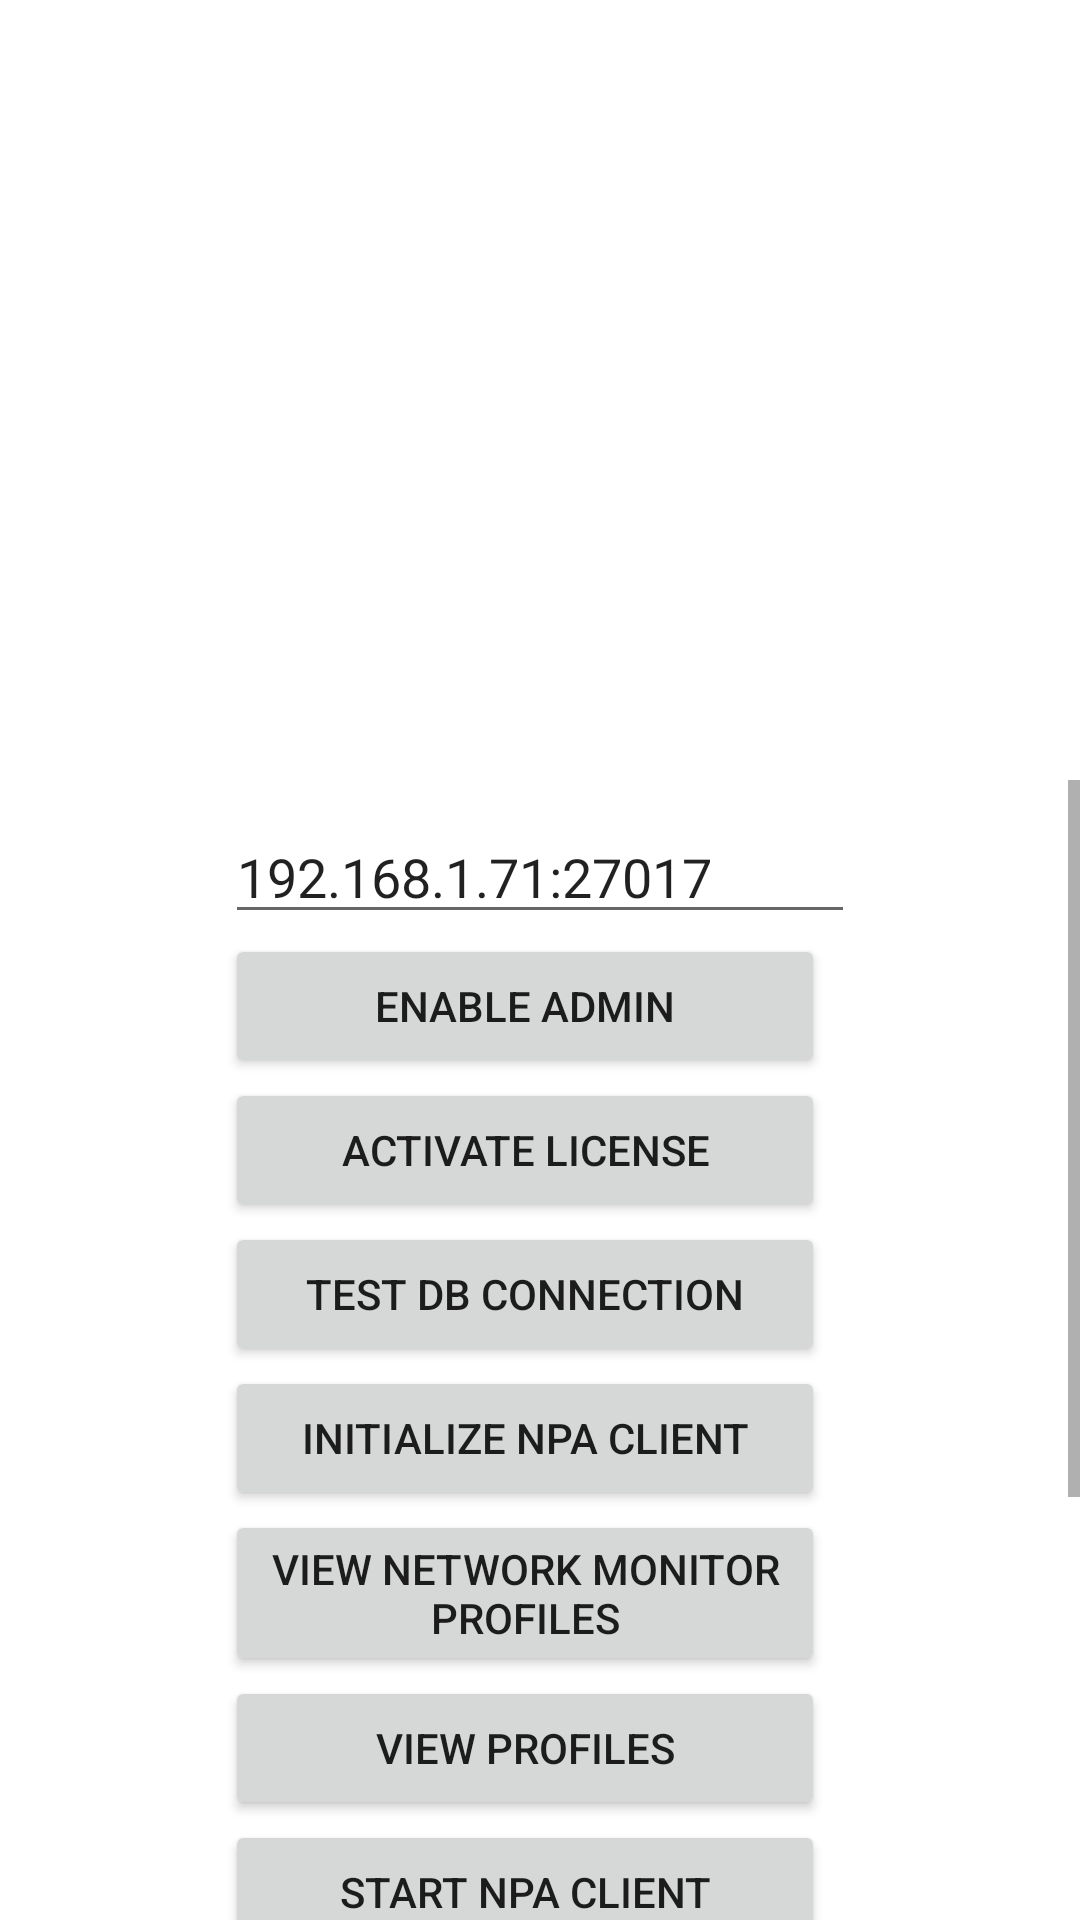

The Android layout XML behind this screen, and the referenced resources:
<!-- AndroidManifest.xml: application theme Theme.AndroidSecurity -->
<!-- res/layout/fragment_dashboard.xml -->
<RelativeLayout xmlns:android="http://schemas.android.com/apk/res/android"
    xmlns:tools="http://schemas.android.com/tools"
    android:id="@+id/mainpage"
    android:layout_width="match_parent"
    android:layout_height="match_parent"
    tools:context=".ui.dashboard.DashboardFragment">

    <TextView
        android:id="@+id/logviewID"
        android:layout_width="320dp"
        android:layout_height="230dp"
        android:layout_alignParentTop="true"
        android:layout_centerHorizontal="true"
        android:background="@drawable/background"
        android:gravity="top"
        android:layout_marginTop="20dp"
        android:paddingLeft="10dp"
        android:scrollbars="vertical"
        android:textColor="#3F51B5" />

    <ScrollView
        android:id="@+id/scrollView"
        android:layout_width="match_parent"
        android:layout_height="wrap_content"
        android:layout_below="@id/logviewID"
        android:layout_marginTop="10dp">

        <RelativeLayout
            android:layout_width="match_parent"
            android:layout_height="wrap_content"
            android:padding="10dp">

            <EditText
                android:id="@+id/serverAddress"
                android:layout_width="wrap_content"
                android:layout_height="wrap_content"
                android:layout_centerHorizontal="true"
                android:ems="10"
                android:text="192.168.1.71:27017"
                android:inputType="text"/>

            <Button
                android:id="@+id/toggleAdminBtn"
                android:layout_width="200dp"
                android:layout_height="wrap_content"
                android:layout_below="@+id/serverAddress"
                android:layout_alignStart="@+id/serverAddress"
                android:text="@string/activate_admin" />

            <Button
                android:id="@+id/activateKPE"
                android:layout_width="200dp"
                android:layout_height="wrap_content"
                android:layout_below="@+id/toggleAdminBtn"
                android:layout_alignStart="@+id/toggleAdminBtn"
                android:text="@string/activate_kpe" />

            <Button
                android:id="@+id/testDbConnection"
                android:layout_width="200dp"
                android:layout_height="wrap_content"
                android:layout_below="@+id/activateKPE"
                android:layout_alignStart="@+id/activateKPE"
                android:onClick="testDbConnection"
                android:text="Test DB Connection" />

            <Button
                android:id="@+id/initNpaClient"
                android:layout_width="200dp"
                android:layout_height="wrap_content"
                android:layout_below="@+id/testDbConnection"
                android:layout_alignStart="@+id/testDbConnection"
                android:onClick="handleNpaClientInitialization"
                android:text="Initialize NPA Client" />

            <Button
                android:id="@+id/getNetworkMonitorProfiles"
                android:layout_width="200dp"
                android:layout_height="wrap_content"
                android:layout_below="@+id/initNpaClient"
                android:layout_alignStart="@+id/initNpaClient"
                android:onClick="handleGetNetworkMonitorProfiles"
                android:text="View Network Monitor Profiles" />

            <Button
                android:id="@+id/getProfiles"
                android:layout_width="200dp"
                android:layout_height="wrap_content"
                android:layout_below="@+id/getNetworkMonitorProfiles"
                android:layout_alignStart="@+id/getNetworkMonitorProfiles"
                android:onClick="handleGetProfiles"
                android:text="View Profiles" />

            <Button
                android:id="@+id/startNpaClient"
                android:layout_width="200dp"
                android:layout_height="wrap_content"
                android:layout_below="@+id/getProfiles"
                android:layout_alignStart="@+id/getProfiles"
                android:onClick="handleStartCollectingNpaDataPoints"
                android:text="Start NPA Client" />

            <Button
                android:id="@+id/stopNpaClient"
                android:layout_width="200dp"
                android:layout_height="wrap_content"
                android:layout_below="@+id/startNpaClient"
                android:layout_alignStart="@+id/startNpaClient"
                android:onClick="handleStopCollectingNpaDataPoints"
                android:text="Stop NPA Client" />

            <Button
                android:id="@+id/registerNpaProfile"
                android:layout_width="200dp"
                android:layout_height="wrap_content"
                android:layout_below="@+id/stopNpaClient"
                android:layout_alignStart="@+id/stopNpaClient"
                android:onClick="handleRegisterNetworkMonitorProfile"
                android:text="Register NPA Profile" />

            <Button
                android:id="@+id/unregisterNpaProfile"
                android:layout_width="200dp"
                android:layout_height="wrap_content"
                android:layout_below="@+id/registerNpaProfile"
                android:layout_alignStart="@+id/registerNpaProfile"
                android:onClick="handleUnregisterNetworkMonitorProfile"
                android:text="Unregister NPA Profile" />

            <Button
                android:id="@+id/checkActiveProfile"
                android:layout_width="200dp"
                android:layout_height="wrap_content"
                android:layout_below="@+id/unregisterNpaProfile"
                android:layout_alignStart="@+id/unregisterNpaProfile"
                android:onClick="handleIsProfileActivated"
                android:text="Check NPA Profile activation" />

        </RelativeLayout>
    </ScrollView>

</RelativeLayout>
<!-- resources referenced by this layout -->
<resources>
  <string name="activate_admin">Enable Admin</string>
  <string name="activate_kpe">Activate License</string>
  <style name="Theme.AndroidSecurity" parent="Theme.MaterialComponents.DayNight.DarkActionBar">
          
          <item name="colorPrimary">#B68FEC</item>
          <item name="colorPrimaryVariant">#7237F7</item>
          <item name="colorOnPrimary">@color/white</item>
          
          <item name="colorSecondary">@color/teal_200</item>
          <item name="colorSecondaryVariant">@color/teal_700</item>
          <item name="colorOnSecondary">@color/black</item>
          
          <item name="android:statusBarColor" tools:targetApi="l">?attr/colorPrimaryVariant</item>
          
      </style>
  <color name="white">#FFFFFFFF</color>
  <color name="teal_200">#FF03DAC5</color>
  <color name="teal_700">#FF018786</color>
  <color name="black">#FF000000</color>
</resources>
